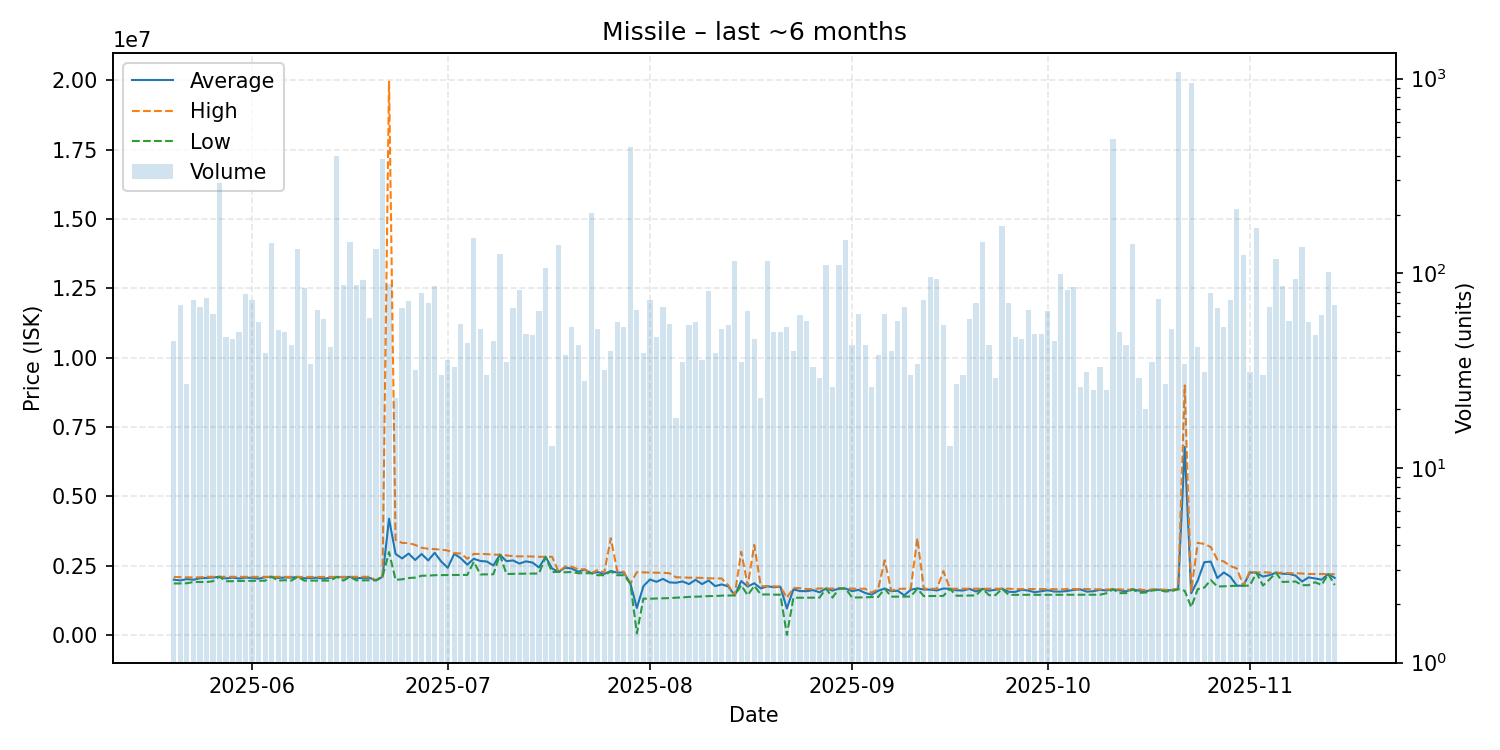

Data behind this chart, as committed beside it:
date, average, highest, lowest, order_count, volume
2025-05-20, 1993356, 2093000, 1856500, 18, 45
2025-05-21, 1964988, 2082000, 1857000, 17, 69
2025-05-22, 2013852, 2076000, 1864000, 15, 27
2025-05-23, 1988740, 2076000, 1908000, 28, 73
2025-05-24, 2045463, 2077000, 1909000, 34, 67
2025-05-25, 2057040, 2097000, 1909000, 34, 75
2025-05-26, 2068016, 2097000, 1937000, 20, 62
2025-05-27, 2097000, 2097000, 2097000, 28, 292
2025-05-28, 2037787, 2097000, 1937000, 26, 47
2025-05-29, 2068848, 2094000, 1937000, 22, 46
2025-05-30, 2034840, 2095000, 1947000, 30, 50
2025-05-31, 2067192, 2097000, 1949000, 33, 78
2025-06-01, 2058411, 2097000, 1951000, 26, 73
2025-06-02, 2027500, 2097000, 1955000, 21, 56
2025-06-03, 2082564, 2097000, 1956000, 15, 39
2025-06-04, 2097000, 2097000, 2097000, 24, 143
2025-06-05, 2054686, 2094000, 1960000, 19, 51
2025-06-06, 2071040, 2093000, 1974000, 25, 50
2025-06-07, 2068093, 2093000, 1959000, 27, 43
2025-06-08, 2093000, 2093000, 2093000, 33, 133
2025-06-09, 2045226, 2093000, 1960000, 38, 84
2025-06-10, 2052088, 2091000, 1960000, 19, 34
2025-06-11, 2063969, 2091000, 1960000, 22, 65
2025-06-12, 2027103, 2092000, 1960000, 29, 58
2025-06-13, 2063190, 2091000, 1960000, 20, 42
2025-06-14, 2093000, 2093000, 2093000, 36, 398
2025-06-15, 2073701, 2094000, 1960000, 21, 87
2025-06-16, 2094000, 2094000, 2094000, 25, 144
2025-06-17, 2048678, 2097000, 1970000, 22, 87
2025-06-18, 2058185, 2097000, 1970000, 35, 92
2025-06-19, 2058000, 2097000, 1970000, 26, 59
2025-06-20, 1970000, 1970000, 1970000, 24, 134
2025-06-21, 2097000, 2097000, 2097000, 36, 388
2025-06-22, 4192625, 19990000, 2990000, 39, 88
2025-06-23, 2921870, 3428000, 1988000, 18, 23
2025-06-24, 2758864, 3319000, 2005000, 31, 66
2025-06-25, 2935333, 3313000, 2052000, 25, 72
2025-06-26, 2702688, 3246000, 2068000, 17, 32
2025-06-27, 2919165, 3144000, 2135000, 36, 79
2025-06-28, 2685757, 3108000, 2139000, 28, 70
2025-06-29, 2963047, 3095000, 2154000, 28, 86
2025-06-30, 2647033, 3075000, 2157000, 17, 30
2025-07-01, 2421389, 3046000, 2157000, 18, 36
2025-07-02, 2925636, 2950500, 2161000, 17, 33
2025-07-03, 2766018, 2935000, 2164000, 27, 55
2025-07-04, 2533182, 2748000, 2164000, 22, 44
2025-07-05, 2747000, 2922000, 2638000, 31, 152
2025-07-06, 2667269, 2917000, 2181000, 18, 52
2025-07-07, 2647133, 2915000, 2186000, 19, 30
2025-07-08, 2504178, 2895000, 2188000, 20, 45
2025-07-09, 2893000, 2893000, 2893000, 20, 125
2025-07-10, 2660971, 2869000, 2198000, 17, 35
2025-07-11, 2686939, 2840000, 2203000, 28, 66
2025-07-12, 2572915, 2832000, 2207000, 32, 82
2025-07-13, 2653531, 2833000, 2208000, 26, 49
2025-07-14, 2608792, 2828000, 2212000, 31, 48
2025-07-15, 2433125, 2818000, 2216000, 24, 64
2025-07-16, 2817000, 2818000, 2813000, 22, 106
2025-07-17, 2397000, 2817000, 2270500, 11, 13
2025-07-18, 2273000, 2274000, 2272000, 26, 139
... 119 more rows
